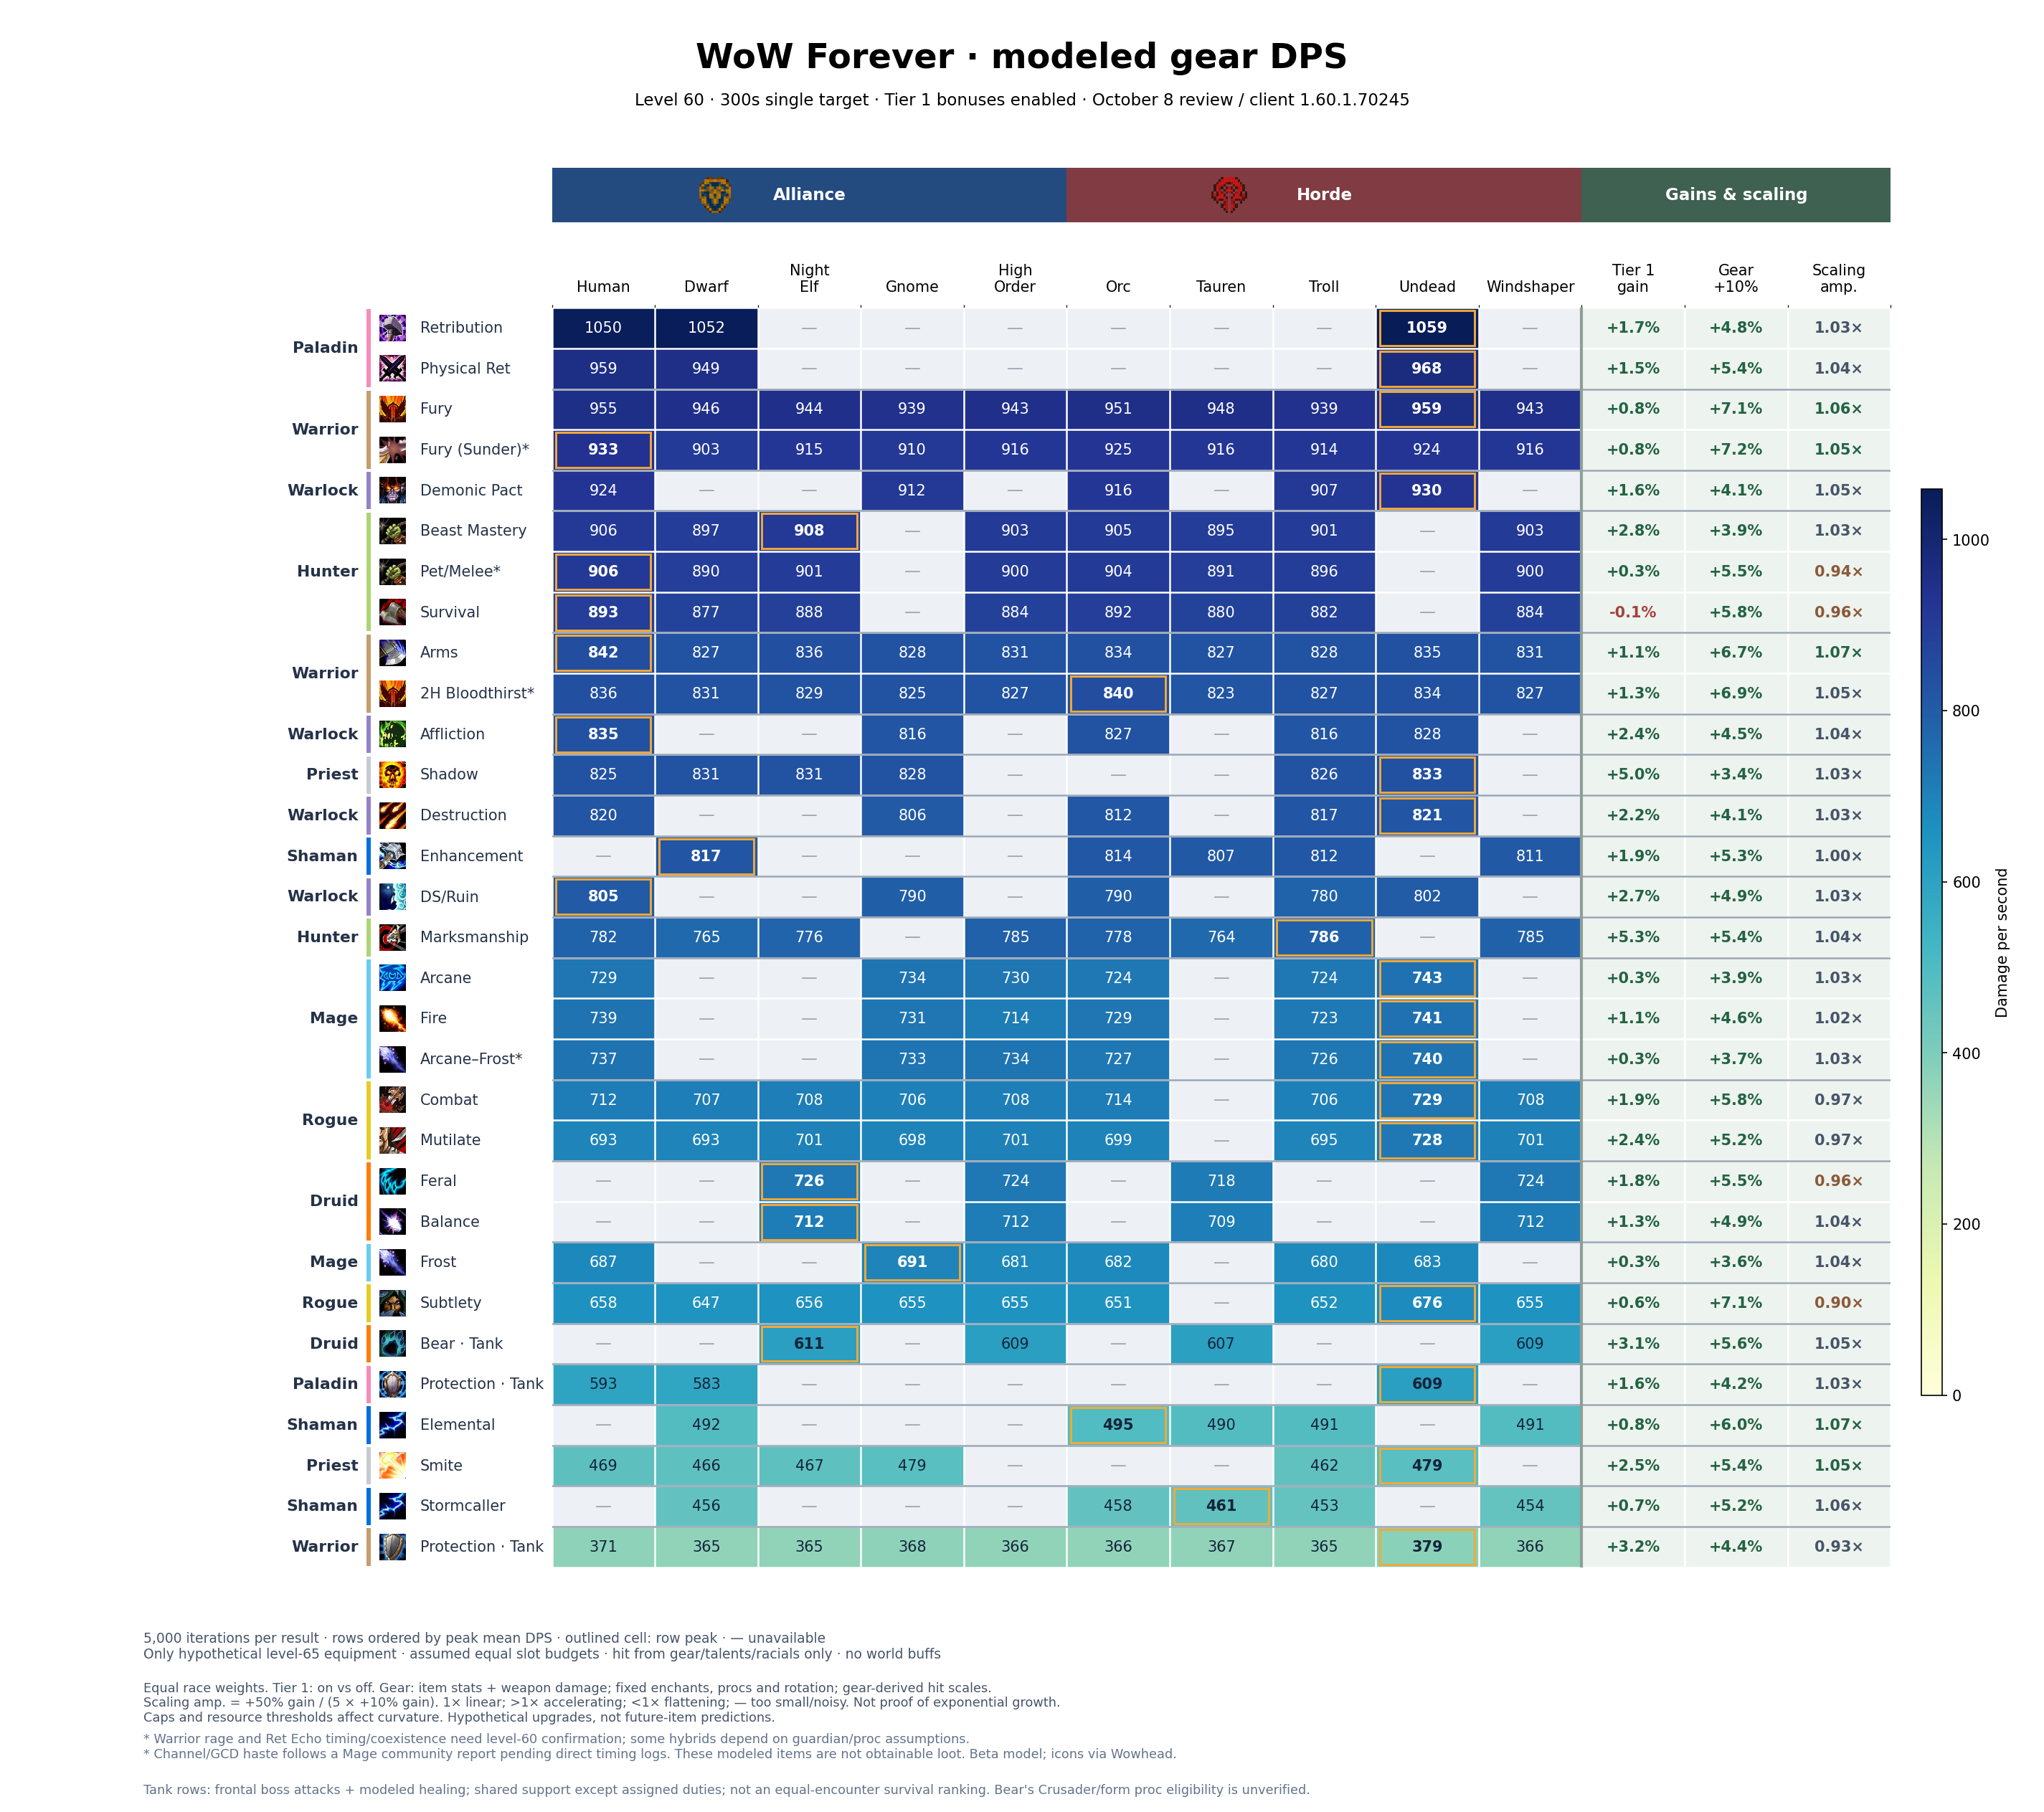

The data file committed next to this chart (first rows):
build, race, faction, dps, stdev, standard_error, iterations, oom_seconds, spell_hit_adjustment, melee_hit_adjustment, spell_hit_final, melee_hit_final, hit_budget_model, hit_rating_delta, offensive_budget_before, budget_balance, talents
Balance, Tauren, Horde, 708.5, 23.13, 0.3272, 5000, 0, 0, 0, 16.4, 16.4, equipped-only-v2, 0, 0, 0, 5232220115501351--505003
Balance, Windshaper, Horde, 711.6, 23.29, 0.3293, 5000, 0, 0, 0, 16.2, 16.2, equipped-only-v2, 0, 0, 0, 5232220115501351--505003
Balance, Night Elf, Alliance, 711.8, 22.97, 0.3249, 5000, 0, 0, 0, 16.2, 16.2, equipped-only-v2, 0, 0, 0, 5232220115501351--505003
Balance, High Order, Alliance, 711.6, 23.29, 0.3293, 5000, 0, 0, 0, 16.2, 16.2, equipped-only-v2, 0, 0, 0, 5232220115501351--505003
Feral, Tauren, Horde, 718.4, 15.37, 0.2173, 5000, 1.076, 0, 0, 24, 24, equipped-only-v2, 0, 0, 0, 050022-35210032021032212041-053
Feral, Windshaper, Horde, 724.2, 16.31, 0.2306, 5000, 0.8752, 0, 0, 23, 23, equipped-only-v2, 0, 0, 0, 050022-35210032021032212041-053
Feral, Night Elf, Alliance, 725.6, 16.55, 0.234, 5000, 0.8947, 0, 0, 23, 23, equipped-only-v2, 0, 0, 0, 050022-35210032021032212041-053
Feral, High Order, Alliance, 724.2, 16.31, 0.2306, 5000, 0.8752, 0, 0, 23, 23, equipped-only-v2, 0, 0, 0, 050022-35210032021032212041-053
Elemental, Orc, Horde, 495.4, 24.98, 0.3533, 5000, 41.87, 0, 0, 16.4, 16.4, equipped-only-v2, 0, 0, 0, 5502301300123051-052-05305
Elemental, Tauren, Horde, 490.1, 24.8, 0.3507, 5000, 42.45, 0, 0, 17.4, 17.4, equipped-only-v2, 0, 0, 0, 5502301300123051-052-05305
Elemental, Troll, Horde, 491.3, 24.6, 0.3479, 5000, 43.3, 0, 0, 16.4, 16.4, equipped-only-v2, 0, 0, 0, 5502301300123051-052-05305
Elemental, Windshaper, Horde, 490.6, 24.17, 0.3418, 5000, 44.28, 0, 0, 16.4, 16.4, equipped-only-v2, 0, 0, 0, 5502301300123051-052-05305
Elemental, Dwarf, Alliance, 491.7, 25.03, 0.354, 5000, 42.18, 0, 0, 16.4, 16.4, equipped-only-v2, 0, 0, 0, 5502301300123051-052-05305
Stormcaller, Orc, Horde, 458, 22.21, 0.3141, 5000, 65, 0, 0, 16.4, 16.4, equipped-only-v2, 0, 0, 0, 550133130010304-055030021004002
Stormcaller, Tauren, Horde, 460.9, 22.16, 0.3134, 5000, 62.98, 0, 0, 16.1, 16.1, equipped-only-v2, 0, 0, 0, 550133130010304-055030021004002
Stormcaller, Troll, Horde, 453.1, 21.31, 0.3014, 5000, 67.03, 0, 0, 16.4, 16.4, equipped-only-v2, 0, 0, 0, 550133130010304-055030021004002
Stormcaller, Windshaper, Horde, 453.7, 21.51, 0.3041, 5000, 67.5, 0, 0, 16.4, 16.4, equipped-only-v2, 0, 0, 0, 550133130010304-055030021004002
Stormcaller, Dwarf, Alliance, 455.6, 22.11, 0.3127, 5000, 64.68, 0, 0, 16.4, 16.4, equipped-only-v2, 0, 0, 0, 550133130010304-055030021004002
Enhancement, Orc, Horde, 813.9, 43.43, 0.6142, 5000, 0.02215, 0, 0, 15.6, 15.6, equipped-only-v2, 0, 0, 0, 550133102-053030031005102251
Enhancement, Tauren, Horde, 807.1, 42.91, 0.6069, 5000, 0.004146, 0, 0, 15, 15, equipped-only-v2, 0, 0, 0, 550133102-053030031005102251
Enhancement, Troll, Horde, 811.8, 42.87, 0.6063, 5000, 0.002518, 0, 0, 16.4, 16.4, equipped-only-v2, 0, 0, 0, 550133102-053030031005102251
Enhancement, Windshaper, Horde, 810.6, 41.92, 0.5928, 5000, 0.005247, 0, 0, 14.6, 14.6, equipped-only-v2, 0, 0, 0, 550133102-053030031005102251
Enhancement, Dwarf, Alliance, 817.1, 42.49, 0.6009, 5000, 0.003852, 0, 0, 16.7, 16.7, equipped-only-v2, 0, 0, 0, 550133102-053030031005102251
Beast Mastery, Orc, Horde, 904.5, 19.1, 0.2702, 5000, 15.94, 0, 0, 23.4, 23.4, equipped-only-v2, 0, 0, 0, 5320001505101251-00522510005
Beast Mastery, Tauren, Horde, 895, 21.29, 0.3011, 5000, 35.69, 0, 0, 24.4, 24.4, equipped-only-v2, 0, 0, 0, 5320001505101251-00522510005
Beast Mastery, Troll, Horde, 901.1, 21.6, 0.3055, 5000, 35.82, 0, 0, 23.4, 23.4, equipped-only-v2, 0, 0, 0, 5320001505101251-00522510005
Beast Mastery, Windshaper, Horde, 903.1, 21.18, 0.2996, 5000, 35.08, 0, 0, 23.4, 23.4, equipped-only-v2, 0, 0, 0, 5320001505101251-00522510005
Beast Mastery, Human, Alliance, 906.4, 19.24, 0.2721, 5000, 14.23, 0, 0, 23.4, 23.4, equipped-only-v2, 0, 0, 0, 5320001505101251-00522510005
Beast Mastery, Dwarf, Alliance, 896.5, 21.51, 0.3042, 5000, 35.39, 0, 0, 23.4, 23.4, equipped-only-v2, 0, 0, 0, 5320001505101251-00522510005
Beast Mastery, Night Elf, Alliance, 908.1, 21.83, 0.3088, 5000, 34.77, 0, 0, 23.4, 23.4, equipped-only-v2, 0, 0, 0, 5320001505101251-00522510005
Beast Mastery, High Order, Alliance, 903.1, 21.18, 0.2996, 5000, 35.08, 0, 0, 23.4, 23.4, equipped-only-v2, 0, 0, 0, 5320001505101251-00522510005
Marksmanship, Orc, Horde, 777.8, 25.45, 0.36, 5000, 3.705, 0, 0, 21.3, 21.3, equipped-only-v2, 0, 0, 0, 5-0050552011523051-50005001
Marksmanship, Tauren, Horde, 763.6, 24.95, 0.3529, 5000, 3.572, 0, 0, 21.8, 21.8, equipped-only-v2, 0, 0, 0, 5-0050552011523051-50005001
Marksmanship, Troll, Horde, 785.6, 27.28, 0.3857, 5000, 3.071, 0, 0, 21.3, 21.3, equipped-only-v2, 0, 0, 0, 5-0050552011523051-50005001
Marksmanship, Windshaper, Horde, 784.8, 27.21, 0.3848, 5000, 2.977, 0, 0, 20.8, 20.8, equipped-only-v2, 0, 0, 0, 5-0050552011523051-50005001
Marksmanship, Human, Alliance, 781.6, 25.43, 0.3596, 5000, 1.612, 0, 0, 19, 19, equipped-only-v2, 0, 0, 0, 5-0050552011523051-50005001
Marksmanship, Dwarf, Alliance, 764.7, 24.96, 0.353, 5000, 2.126, 0, 0, 19, 19, equipped-only-v2, 0, 0, 0, 5-0050552011523051-50005001
Marksmanship, Night Elf, Alliance, 776.4, 25.52, 0.3609, 5000, 4.227, 0, 0, 21.3, 21.3, equipped-only-v2, 0, 0, 0, 5-0050552011523051-50005001
Marksmanship, High Order, Alliance, 784.8, 27.21, 0.3848, 5000, 2.977, 0, 0, 20.8, 20.8, equipped-only-v2, 0, 0, 0, 5-0050552011523051-50005001
Survival, Orc, Horde, 891.9, 26.5, 0.3747, 5000, 0, 0, 0, 26.4, 26.4, equipped-only-v2, 0, 0, 0, 502-0050051-230230230250022151
Survival, Tauren, Horde, 879.8, 26.11, 0.3692, 5000, 0, 0, 0, 27.4, 27.4, equipped-only-v2, 0, 0, 0, 502-0050051-230230230250022151
Survival, Troll, Horde, 881.9, 25.62, 0.3623, 5000, 0, 0, 0, 26.4, 26.4, equipped-only-v2, 0, 0, 0, 502-0050051-230230230250022151
Survival, Windshaper, Horde, 883.7, 25.71, 0.3635, 5000, 0, 0, 0, 26.4, 26.4, equipped-only-v2, 0, 0, 0, 502-0050051-230230230250022151
Survival, Human, Alliance, 893.1, 26.5, 0.3747, 5000, 0, 0, 0, 26.4, 26.4, equipped-only-v2, 0, 0, 0, 502-0050051-230230230250022151
Survival, Dwarf, Alliance, 876.5, 25.93, 0.3667, 5000, 0, 0, 0, 26.4, 26.4, equipped-only-v2, 0, 0, 0, 502-0050051-230230230250022151
Survival, Night Elf, Alliance, 888, 26.29, 0.3718, 5000, 0, 0, 0, 26.4, 26.4, equipped-only-v2, 0, 0, 0, 502-0050051-230230230250022151
Survival, High Order, Alliance, 883.7, 25.71, 0.3635, 5000, 0, 0, 0, 26.4, 26.4, equipped-only-v2, 0, 0, 0, 502-0050051-230230230250022151
Arcane, Orc, Horde, 724.3, 31.22, 0.4415, 5000, 0, 0, 0, 14.3, 14.3, equipped-only-v2, 0, 0, 0, 053005023100311531-03-005500032
Arcane, Troll, Horde, 724.2, 30.68, 0.4338, 5000, 0, 0, 0, 11.4, 11.4, equipped-only-v2, 0, 0, 0, 053005023100311531-03-005500032
Arcane, Undead, Horde, 742.7, 31.29, 0.4425, 5000, 0, 0, 0, 12.5, 12.5, equipped-only-v2, 0, 0, 0, 053005023100311531-03-005500032
Arcane, Human, Alliance, 729.2, 30.94, 0.4376, 5000, 0, 0, 0, 14.3, 14.3, equipped-only-v2, 0, 0, 0, 053005023100311531-03-005500032
Arcane, Gnome, Alliance, 734.5, 29.86, 0.4223, 5000, 0, 0, 0, 11, 11, equipped-only-v2, 0, 0, 0, 053005023100311531-03-005500032
Arcane, High Order, Alliance, 729.7, 30.97, 0.438, 5000, 0, 0, 0, 12.1, 12.1, equipped-only-v2, 0, 0, 0, 053005023100311531-03-005500032
Fire, Orc, Horde, 728.5, 31.96, 0.4519, 5000, 1.688, 0, 0, 14.1, 14.1, equipped-only-v2, 0, 0, 0, 0501252000003-23450000130133051-002
Fire, Troll, Horde, 723.4, 30.23, 0.4275, 5000, 0.8953, 0, 0, 14.1, 14.1, equipped-only-v2, 0, 0, 0, 0501252000003-23450000130133051-002
Fire, Undead, Horde, 741, 31.68, 0.448, 5000, 1.606, 0, 0, 14.1, 14.1, equipped-only-v2, 0, 0, 0, 0501252000003-23450000130133051-002
Fire, Human, Alliance, 738.8, 32.1, 0.454, 5000, 1.309, 0, 0, 14.1, 14.1, equipped-only-v2, 0, 0, 0, 0501252000003-23450000130133051-002
Fire, Gnome, Alliance, 730.9, 31.43, 0.4445, 5000, 1.426, 0, 0, 14, 14, equipped-only-v2, 0, 0, 0, 0501252000003-23450000130133051-002
Fire, High Order, Alliance, 714.1, 30.96, 0.4378, 5000, 2.685, 0, 0, 13, 13, equipped-only-v2, 0, 0, 0, 0501252000002-23450000130133051-003
Frost, Orc, Horde, 681.9, 26.56, 0.3757, 5000, 0.2444, 0, 0, 13, 13, equipped-only-v2, 0, 0, 0, 050005001-03-0555003321001301251
... 141 more rows
